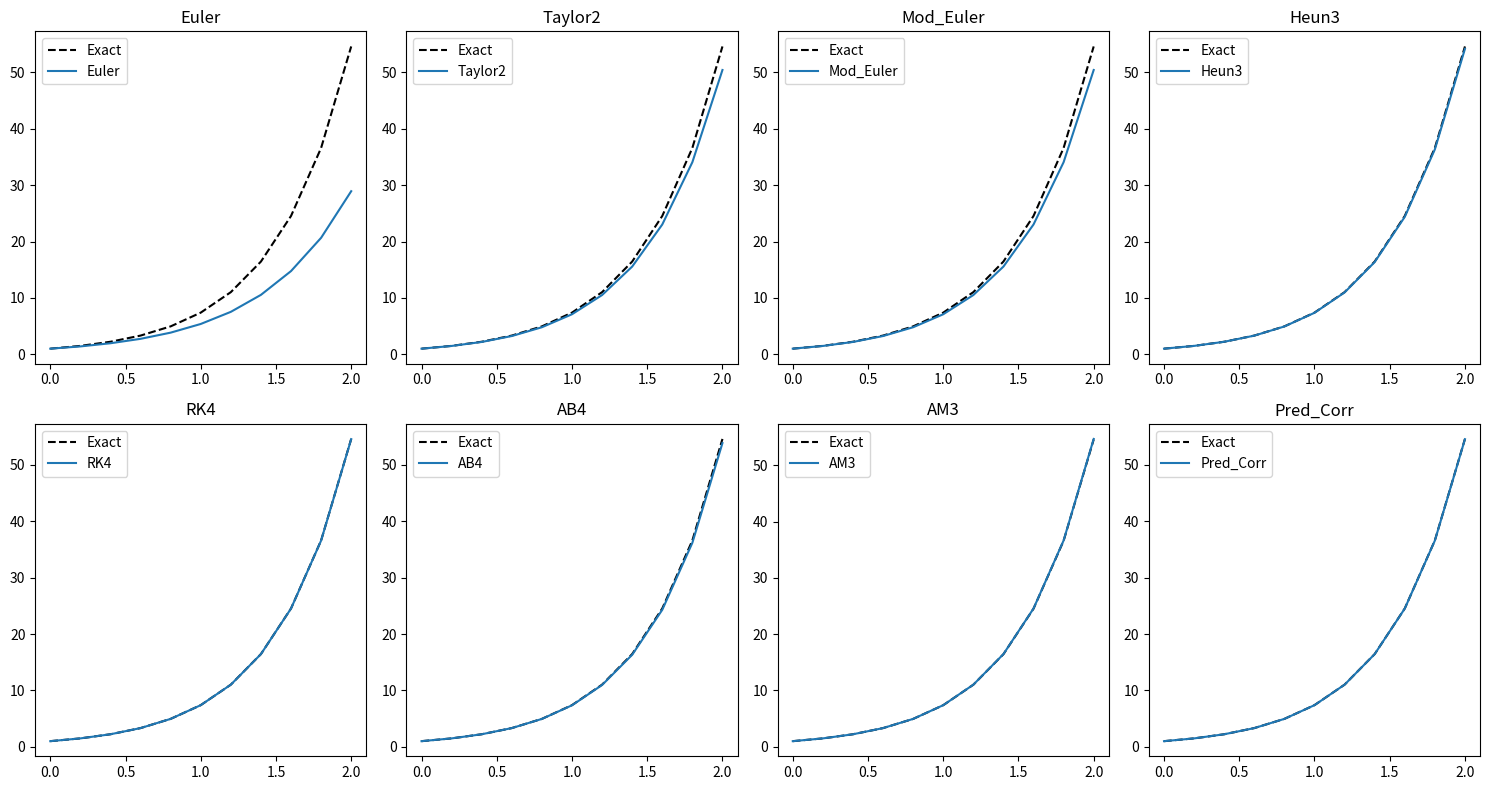
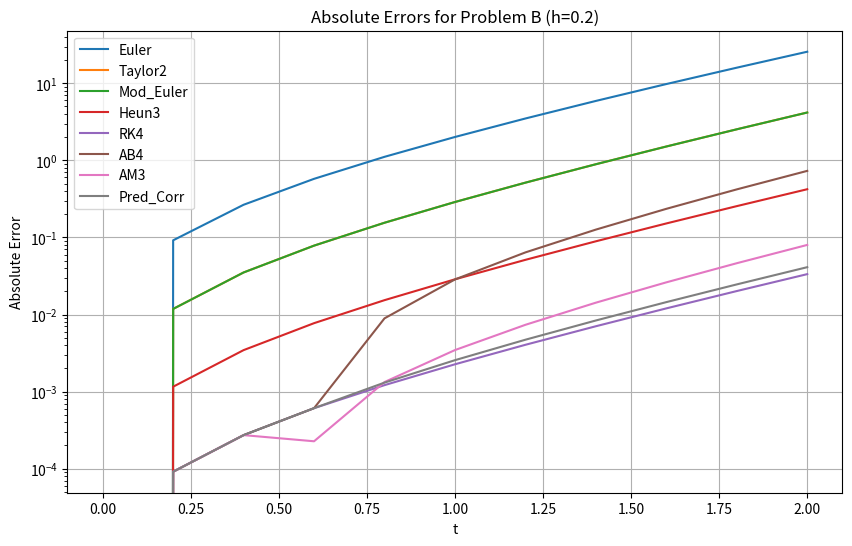
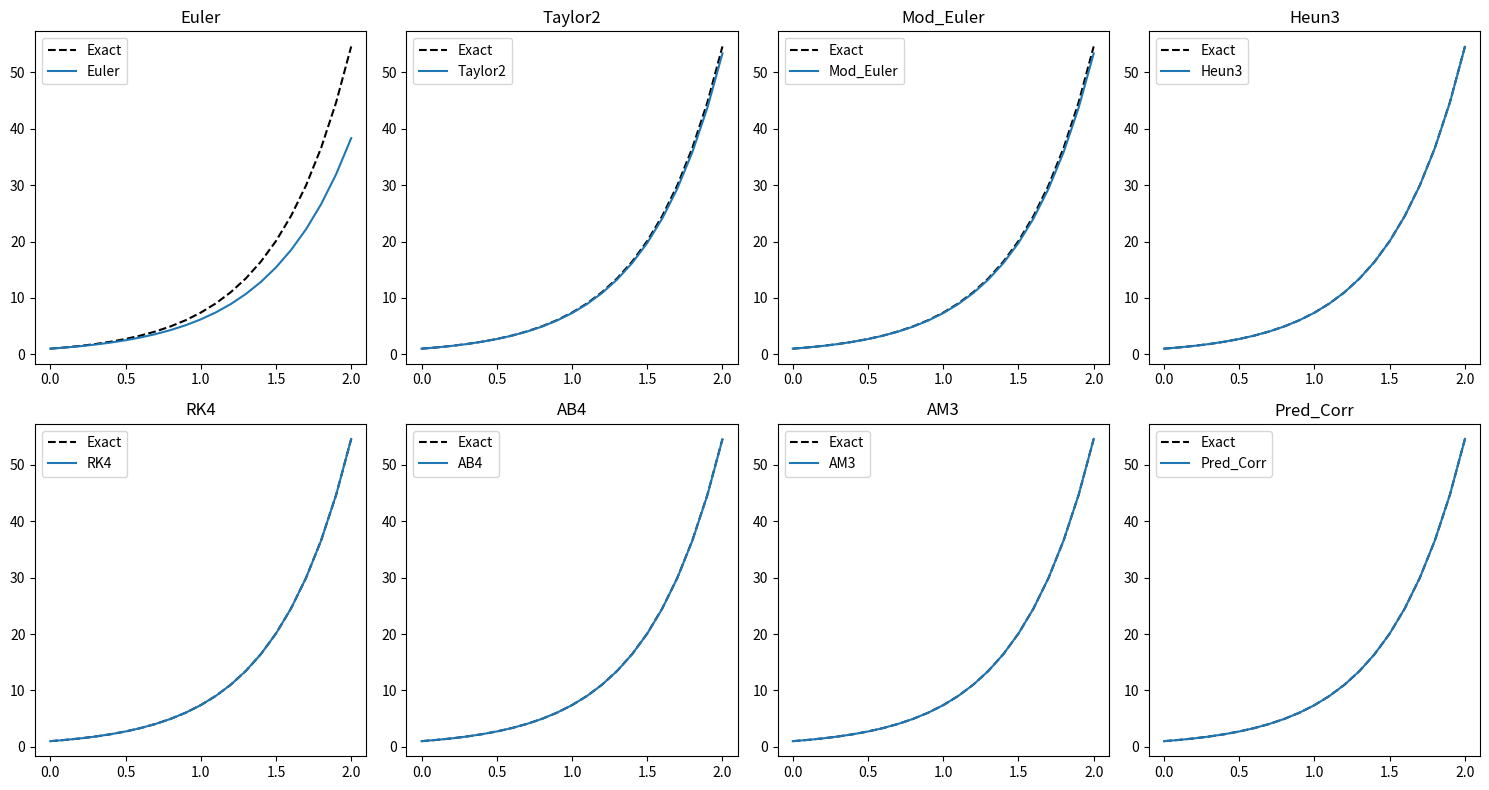
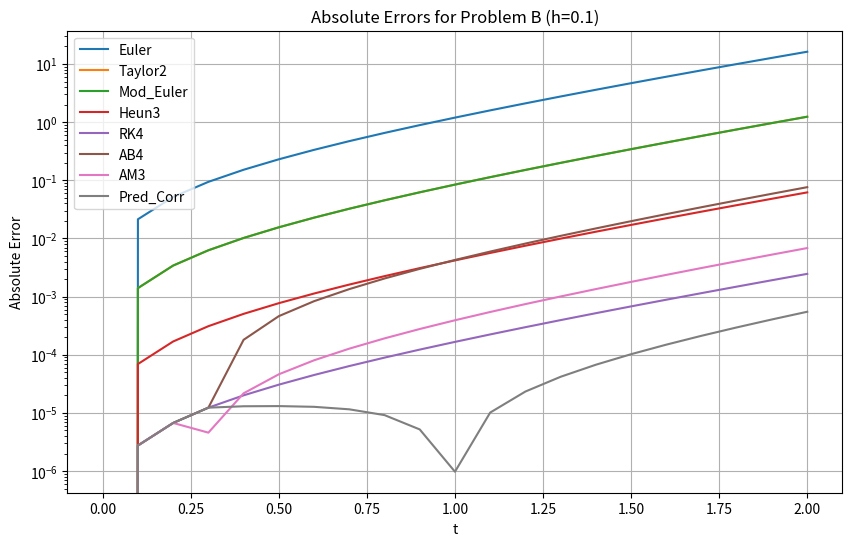
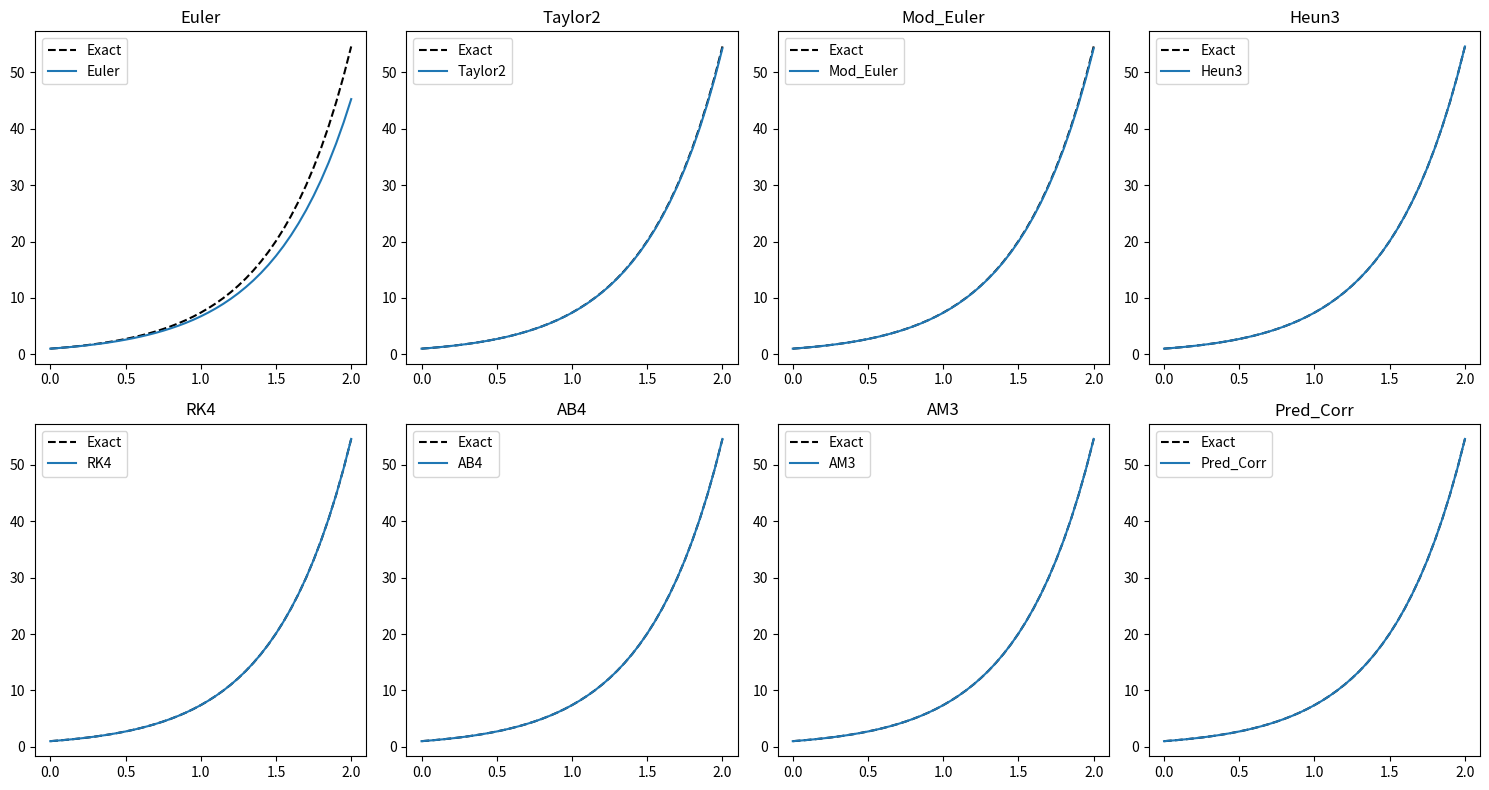
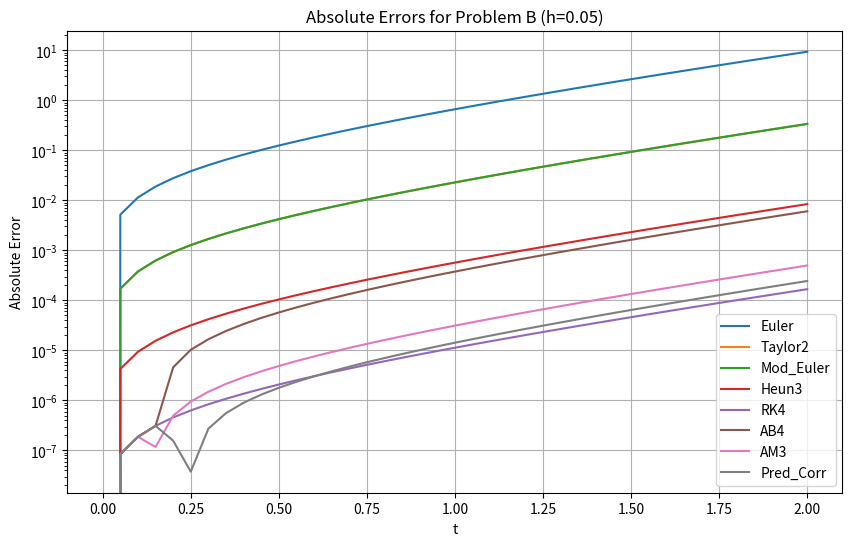
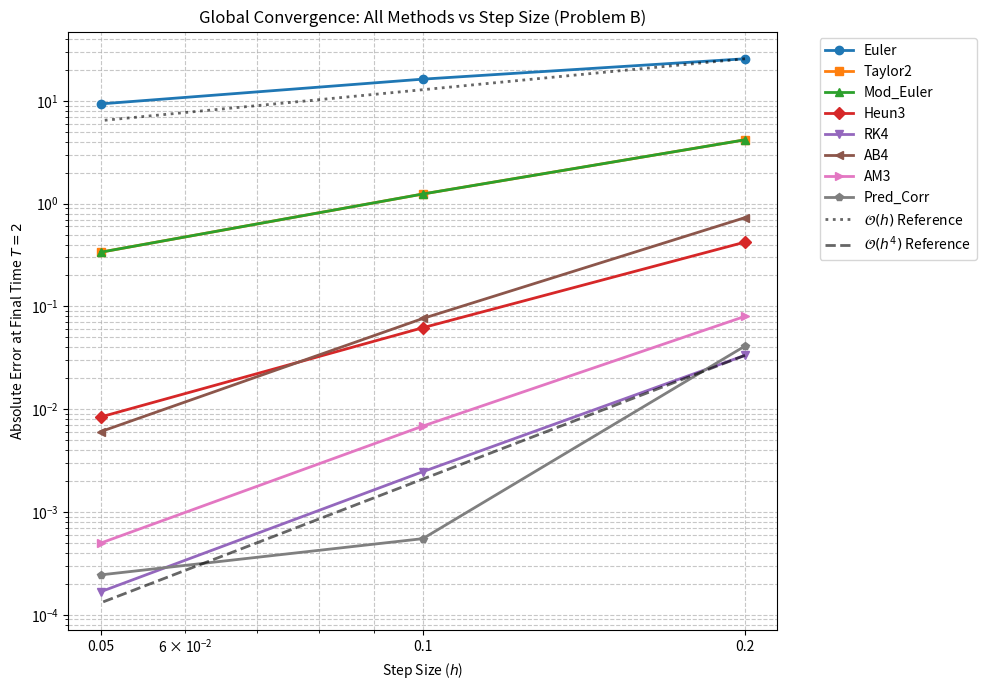

Generate these figures, in order, with matplotlib:
import numpy as np
import pandas as pd
import matplotlib.pyplot as plt
from scipy.optimize import fsolve


# --- Problem B Definitions ---
def f(t, y):
    return 2 * y  # The new ODE

def df(t, y):
    # Taylor method requires f'(t,y) = f_t + f_y * f
    # f_t = 0, f_y = 2. So f' = 0 + 2 * (2y) = 4y
    return 4 * y

def exact_sol(t):
    # The analytical solution to y' = 2y is y(t) = C * e^(2t)
    # With y(0) = 1, we get y(t) = e^(2t)
    return np.exp(2 * t)

# --- Numerical Methods ---
#1. Euler
def euler(t, w, h):
    return w + h * f(t, w)
#2. taylor order 2
def taylor_order2(t, w, h):
    return w + h * f(t, w) + (h**2 / 2) * df(t, w)
#3.modified Euler's method
def modified_euler(t, w, h):
    return w + (h/2) * (f(t, w) + f(t + h, w + h * f(t, w)))
#4.Heun's method
def heun3(t, w, h):
    k1 = f(t, w)
    k2 = f(t + h/3, w + (h/3) * k1)
    k3 = f(t + 2*h/3, w + (2*h/3) * k2)
    return w + (h/4) * (k1 + 3 * k3)
#5.RK4
def rk4(t, w, h):
    k1 = h * f(t, w)
    k2 = h * f(t + h/2, w + k1/2)
    k3 = h * f(t + h/2, w + k2/2)
    k4 = h * f(t + h, w + k3)
    return w + (1/6) * (k1 + 2*k2 + 2*k3 + k4)
# Pure Predictor (Adams-Bashforth 4 - Explicit)
def ab4(t_vals, h, y0):
    n = len(t_vals)
    w = np.zeros(n)
    w[0] = y0
    
    # Bootstrap with RK4 to get w1, w2, w3
    for i in range(3):
        w[i+1] = rk4(t_vals[i], w[i], h)
        
    for i in range(3, n-1):
        f_i   = f(t_vals[i], w[i])
        f_im1 = f(t_vals[i-1], w[i-1])
        f_im2 = f(t_vals[i-2], w[i-2])
        f_im3 = f(t_vals[i-3], w[i-3])
        
        w[i+1] = w[i] + (h/24) * (55*f_i - 59*f_im1 + 37*f_im2 - 9*f_im3)
    return w

# Pure Corrector (Adams-Moulton 3 - Implicit)
def am3(t_vals, h, y0):
    n = len(t_vals)
    w = np.zeros(n)
    w[0] = y0
    
    # Bootstrap with RK4 to get w1, w2 (AM3 only needs 3 previous points)
    for i in range(2):
        w[i+1] = rk4(t_vals[i], w[i], h)
        
    for i in range(2, n-1):
        f_i   = f(t_vals[i], w[i])
        f_im1 = f(t_vals[i-1], w[i-1])
        f_im2 = f(t_vals[i-2], w[i-2])
        
        # Implicit equation to solve using fsolve
        def implicit_eq(w_next):
            # w_{i+1} - w_i - (h/24)*(9*f(t_{i+1}, w_{i+1}) + 19*f_i - 5*f_im1 + f_im2) = 0
            return w_next - w[i] - (h/24) * (9*f(t_vals[i+1], w_next) + 19*f_i - 5*f_im1 + f_im2)
            
        # Initial guess for the solver (using a simple Euler step)
        guess = w[i] + h * f_i
        w[i+1] = fsolve(implicit_eq, guess)[0]
    return w

# --- Multistep Method ---
def predictor_corrector_ab4_am3(t_vals, h, y0):
    n = len(t_vals)
    w = np.zeros(n)
    w[0] = y0
    
    # Generate starting values w1, w2, w3 using RK4
    for i in range(3):
        w[i+1] = rk4(t_vals[i], w[i], h)
        
    for i in range(3, n-1):
        t_i, t_im1, t_im2, t_im3 = t_vals[i], t_vals[i-1], t_vals[i-2], t_vals[i-3]
        f_i   = f(t_i, w[i])
        f_im1 = f(t_im1, w[i-1])
        f_im2 = f(t_im2, w[i-2])
        f_im3 = f(t_im3, w[i-3])
        
        # Predictor (Adams-Bashforth 4)
        w_pred = w[i] + (h/24) * (55*f_i - 59*f_im1 + 37*f_im2 - 9*f_im3)
        
        # Evaluator
        f_ip1 = f(t_vals[i+1], w_pred)
        
        # Corrector (Adams-Moulton 3)
        w[i+1] = w[i] + (h/24) * (9*f_ip1 + 19*f_i - 5*f_im1 + f_im2)
        
    return w

# --- Main Execution ---
a, b = 0, 2
y0 = 1.0  
h = 0.2  # Test with step size 0.2

t_vals = np.arange(a, b + h, h)
exact_vals = exact_sol(t_vals)

results = {
    't': t_vals,
    'Exact': exact_vals,
    'Euler': np.zeros_like(t_vals),
    'Taylor2': np.zeros_like(t_vals),
    'Mod_Euler': np.zeros_like(t_vals),
    'Heun3': np.zeros_like(t_vals),
    'RK4': np.zeros_like(t_vals)
}

# Initialize w0
for key in results.keys():
    if key not in ['t', 'Exact']:
        results[key][0] = y0

# Compute One-Step Methods
for i in range(len(t_vals) - 1):
    t_i = t_vals[i]
    results['Euler'][i+1] = euler(t_i, results['Euler'][i], h)
    results['Taylor2'][i+1] = taylor_order2(t_i, results['Taylor2'][i], h)
    results['Mod_Euler'][i+1] = modified_euler(t_i, results['Mod_Euler'][i], h)
    results['Heun3'][i+1] = heun3(t_i, results['Heun3'][i], h)
    results['RK4'][i+1] = rk4(t_i, results['RK4'][i], h)

# Compute Multistep Methods
results['AB4'] = ab4(t_vals, h, y0)
results['AM3'] = am3(t_vals, h, y0)
results['Pred_Corr'] = predictor_corrector_ab4_am3(t_vals, h, y0)

# Display Results DataFrame
df_results = pd.DataFrame(results)
print("Approximations (h = 0.2):")
print(df_results)

# Compute Absolute Errors
df_errors = pd.DataFrame({'t': t_vals})
for col in df_results.columns:
    if col not in ['t', 'Exact']:
        df_errors[col] = np.abs(df_results['Exact'] - df_results[col])

print("\nAbsolute Errors (h = 0.2):")
print(df_errors)


fig, axs = plt.subplots(2, 4, figsize=(15, 8)) # Creates a 2x4 grid
methods = ['Euler', 'Taylor2', 'Mod_Euler', 'Heun3', 'RK4', 'AB4', 'AM3', 'Pred_Corr']

# Loop through to plot each method on its own subplot
for i, method in enumerate(methods):
    row, col = i // 4, i % 4
    axs[row, col].plot(t_vals, exact_vals, 'k--', label='Exact')
    axs[row, col].plot(t_vals, results[method], label=method)
    axs[row, col].set_title(method)
    axs[row, col].legend()

plt.tight_layout()
plt.show()

# Plot Error Curves
plt.figure(figsize=(10, 6))
for col in df_errors.columns:
    if col != 't':
        plt.plot(df_errors['t'], df_errors[col], label=col)

plt.title('Absolute Errors for Problem B (h=0.2)')
plt.yscale('log') 
plt.xlabel('t')
plt.ylabel('Absolute Error')
plt.legend()
plt.grid(True)
plt.show()


#-----h=0.1-----
# --- Main Execution ---
a, b = 0, 2
y0 = 1.0
h = 0.1  # Test with step size 0.2

t_vals = np.arange(a, b + h, h)
exact_vals = exact_sol(t_vals)

results = {
    't': t_vals,
    'Exact': exact_vals,
    'Euler': np.zeros_like(t_vals),
    'Taylor2': np.zeros_like(t_vals),
    'Mod_Euler': np.zeros_like(t_vals),
    'Heun3': np.zeros_like(t_vals),
    'RK4': np.zeros_like(t_vals)
}

# Initialize w0
for key in results.keys():
    if key not in ['t', 'Exact']:
        results[key][0] = y0

# Compute One-Step Methods
for i in range(len(t_vals) - 1):
    t_i = t_vals[i]
    results['Euler'][i+1] = euler(t_i, results['Euler'][i], h)
    results['Taylor2'][i+1] = taylor_order2(t_i, results['Taylor2'][i], h)
    results['Mod_Euler'][i+1] = modified_euler(t_i, results['Mod_Euler'][i], h)
    results['Heun3'][i+1] = heun3(t_i, results['Heun3'][i], h)
    results['RK4'][i+1] = rk4(t_i, results['RK4'][i], h)

# Compute Multistep Methods
results['AB4'] = ab4(t_vals, h, y0)
results['AM3'] = am3(t_vals, h, y0)
results['Pred_Corr'] = predictor_corrector_ab4_am3(t_vals, h, y0)

# Display Results DataFrame
df_results = pd.DataFrame(results)
print("Approximations (h = 0.1):")
print(df_results)

# Compute Absolute Errors
df_errors = pd.DataFrame({'t': t_vals})
for col in df_results.columns:
    if col not in ['t', 'Exact']:
        df_errors[col] = np.abs(df_results['Exact'] - df_results[col])

print("\nAbsolute Errors (h = 0.1):")
print(df_errors)


fig, axs = plt.subplots(2, 4, figsize=(15, 8)) # Creates a 2x4 grid
methods = ['Euler', 'Taylor2', 'Mod_Euler', 'Heun3', 'RK4', 'AB4', 'AM3', 'Pred_Corr']

# Loop through to plot each method on its own subplot
for i, method in enumerate(methods):
    row, col = i // 4, i % 4
    axs[row, col].plot(t_vals, exact_vals, 'k--', label='Exact')
    axs[row, col].plot(t_vals, results[method], label=method)
    axs[row, col].set_title(method)
    axs[row, col].legend()

plt.tight_layout()
plt.show()

# Plot Error Curves
plt.figure(figsize=(10, 6))
for col in df_errors.columns:
    if col != 't':
        plt.plot(df_errors['t'], df_errors[col], label=col)

plt.title('Absolute Errors for Problem B (h=0.1)')
plt.yscale('log') # 
plt.xlabel('t')
plt.ylabel('Absolute Error')
plt.legend()
plt.grid(True)
plt.show()

# -----h=0.05-----
# --- Main Execution ---
a, b = 0, 2
y0 = 1.0
h = 0.05  # Test with step size 0.2 

t_vals = np.arange(a, b + h, h)
exact_vals = exact_sol(t_vals)

results = {
    't': t_vals,
    'Exact': exact_vals,
    'Euler': np.zeros_like(t_vals),
    'Taylor2': np.zeros_like(t_vals),
    'Mod_Euler': np.zeros_like(t_vals),
    'Heun3': np.zeros_like(t_vals),
    'RK4': np.zeros_like(t_vals)
}

# Initialize w0
for key in results.keys():
    if key not in ['t', 'Exact']:
        results[key][0] = y0

# Compute One-Step Methods
for i in range(len(t_vals) - 1):
    t_i = t_vals[i]
    results['Euler'][i+1] = euler(t_i, results['Euler'][i], h)
    results['Taylor2'][i+1] = taylor_order2(t_i, results['Taylor2'][i], h)
    results['Mod_Euler'][i+1] = modified_euler(t_i, results['Mod_Euler'][i], h)
    results['Heun3'][i+1] = heun3(t_i, results['Heun3'][i], h)
    results['RK4'][i+1] = rk4(t_i, results['RK4'][i], h)

# Compute Multistep Methods
results['AB4'] = ab4(t_vals, h, y0)
results['AM3'] = am3(t_vals, h, y0)
results['Pred_Corr'] = predictor_corrector_ab4_am3(t_vals, h, y0)

# Display Results DataFrame
df_results = pd.DataFrame(results)
print("Approximations (h = 0.05):")
print(df_results)

# Compute Absolute Errors
df_errors = pd.DataFrame({'t': t_vals})
for col in df_results.columns:
    if col not in ['t', 'Exact']:
        df_errors[col] = np.abs(df_results['Exact'] - df_results[col])

print("\nAbsolute Errors (h = 0.05):")
print(df_errors)


fig, axs = plt.subplots(2, 4, figsize=(15, 8)) # Creates a 2x4 grid
methods = ['Euler', 'Taylor2', 'Mod_Euler', 'Heun3', 'RK4', 'AB4', 'AM3', 'Pred_Corr']

# Loop through to plot each method on its own subplot
for i, method in enumerate(methods):
    row, col = i // 4, i % 4
    axs[row, col].plot(t_vals, exact_vals, 'k--', label='Exact')
    axs[row, col].plot(t_vals, results[method], label=method)
    axs[row, col].set_title(method)
    axs[row, col].legend()

plt.tight_layout()
plt.show()

# Plot Error Curves
plt.figure(figsize=(10, 6))
for col in df_errors.columns:
    if col != 't':
        plt.plot(df_errors['t'], df_errors[col], label=col)

plt.title('Absolute Errors for Problem B (h=0.05)')
plt.yscale('log')
plt.xlabel('t')
plt.ylabel('Absolute Error')
plt.legend()
plt.grid(True)
plt.show()

# ==========================================
# Global Convergence Plot (Log-Log) for Problem B
# ==========================================

h_values = [0.2, 0.1, 0.05]
methods_list = ['Euler', 'Taylor2', 'Mod_Euler', 'Heun3', 'RK4', 'AB4', 'AM3', 'Pred_Corr']

a, b, y0 = 0, 2, 1.0

final_errors = {method: [] for method in methods_list}

for h_test in h_values:
    t_test = np.arange(a, b + h_test, h_test)
    n = len(t_test)

    w_dict = {method: np.zeros(n) for method in methods_list}
    for method in methods_list:
        w_dict[method][0] = y0

    # One-Step Methods
    for i in range(n - 1):
        t_i = t_test[i]
        w_dict['Euler'][i+1]     = euler(t_i, w_dict['Euler'][i], h_test)
        w_dict['Taylor2'][i+1]   = taylor_order2(t_i, w_dict['Taylor2'][i], h_test)
        w_dict['Mod_Euler'][i+1] = modified_euler(t_i, w_dict['Mod_Euler'][i], h_test)
        w_dict['Heun3'][i+1]     = heun3(t_i, w_dict['Heun3'][i], h_test)
        w_dict['RK4'][i+1]       = rk4(t_i, w_dict['RK4'][i], h_test)

    # Multistep Methods
    w_dict['AB4']       = ab4(t_test, h_test, y0)
    w_dict['AM3']       = am3(t_test, h_test, y0)
    w_dict['Pred_Corr'] = predictor_corrector_ab4_am3(t_test, h_test, y0)

    T = t_test[-1]
    exact_final = exact_sol(T)

    for method in methods_list:
        err = abs(exact_final - w_dict[method][-1])
        final_errors[method].append(err)

# Log-Log Plot
plt.figure(figsize=(10, 7))
markers = ['o', 's', '^', 'D', 'v', '<', '>', 'p']

for i, method in enumerate(methods_list):
    plt.loglog(h_values, final_errors[method], marker=markers[i], linewidth=2, label=method)

# Reference slopes
plt.loglog(h_values, [final_errors['Euler'][0] * (h / h_values[0])**1 for h in h_values],
           'k:', linewidth=2, alpha=0.6, label='$\mathcal{O}(h)$ Reference')
plt.loglog(h_values, [final_errors['RK4'][0] * (h / h_values[0])**4 for h in h_values],
           'k--', linewidth=2, alpha=0.6, label='$\mathcal{O}(h^4)$ Reference')

plt.xticks(h_values, [str(h) for h in h_values])
plt.xlabel('Step Size ($h$)')
plt.ylabel(f'Absolute Error at Final Time $T={b}$')
plt.title('Global Convergence: All Methods vs Step Size (Problem B)')
plt.legend(bbox_to_anchor=(1.05, 1), loc='upper left')
plt.grid(True, which="both", ls="--", alpha=0.7)
plt.tight_layout()
plt.show()
